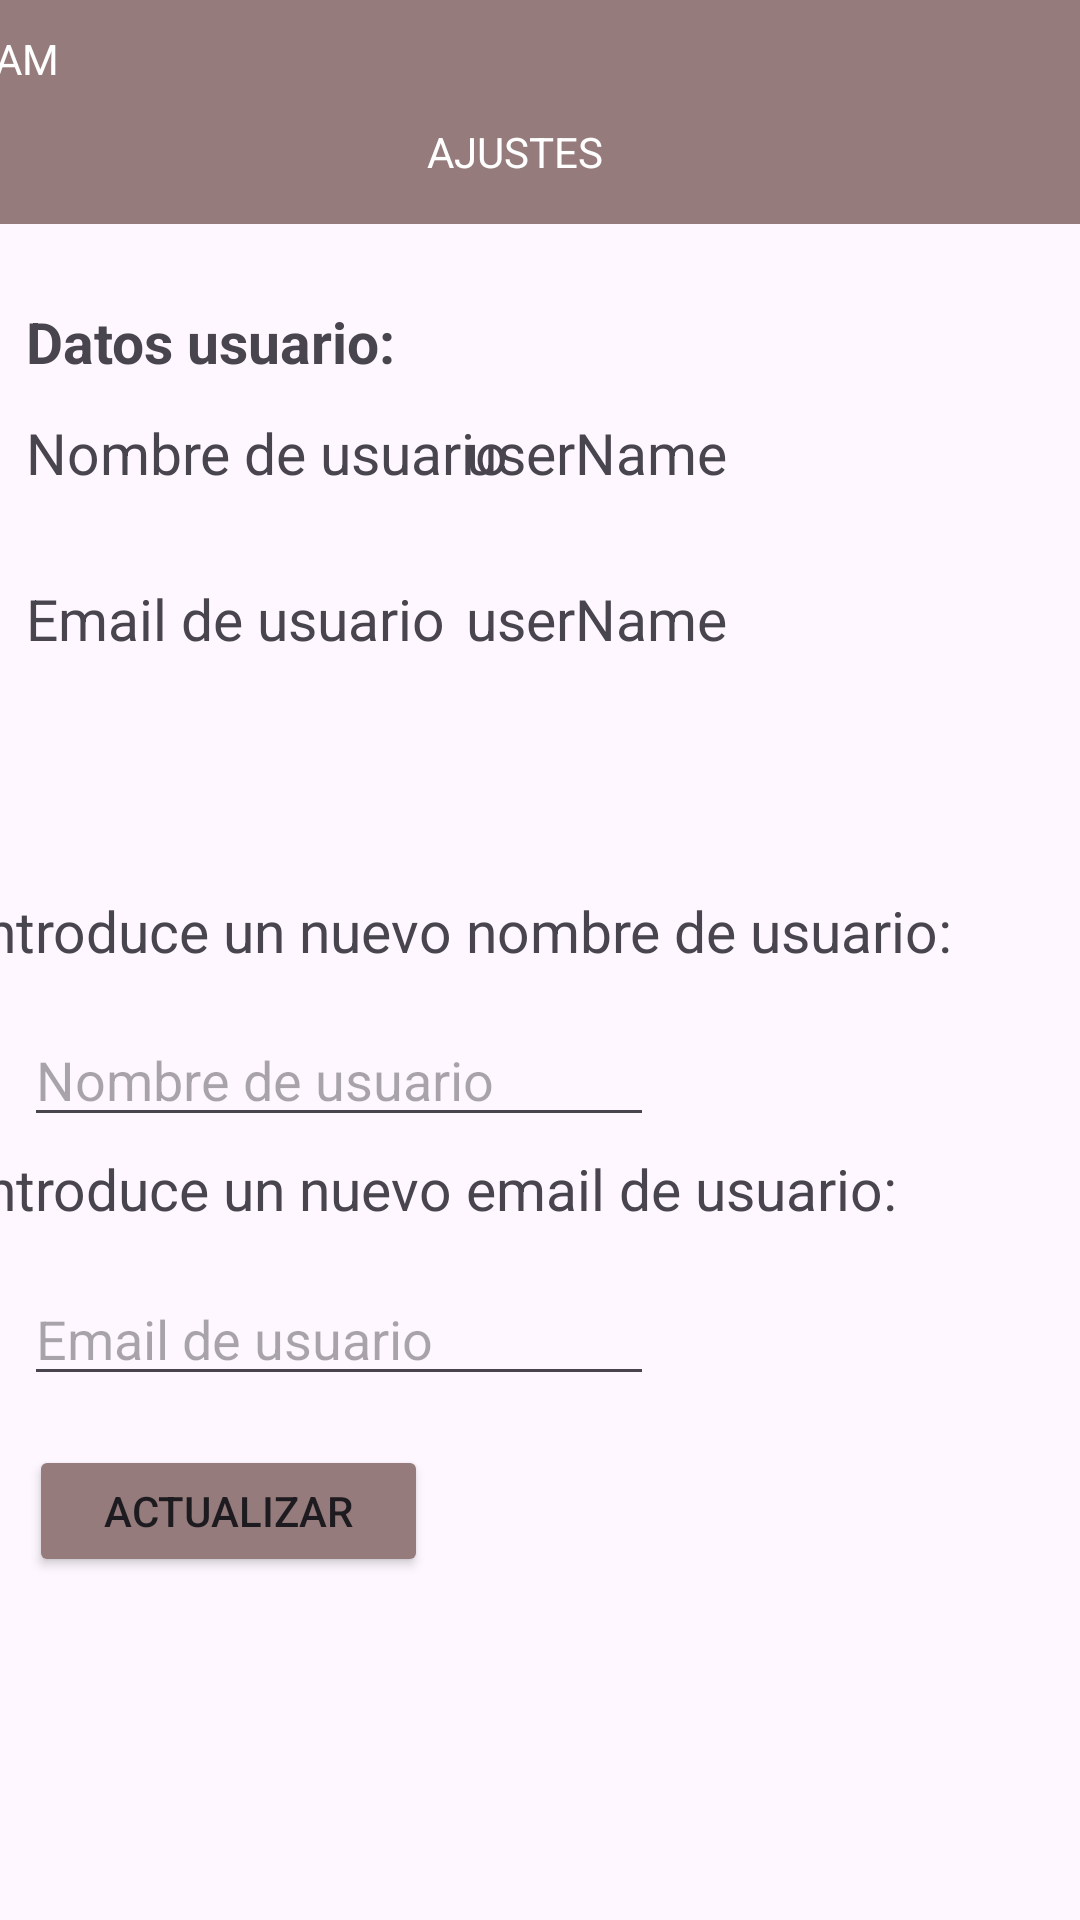

Reconstruct the res/layout file that produces this screen, plus the resources it refers to.
<!-- AndroidManifest.xml: application theme Theme.InstaDAMsubirEste -->
<!-- res/layout/fragment_ajustes.xml -->
<?xml version="1.0" encoding="utf-8"?>
<androidx.constraintlayout.widget.ConstraintLayout xmlns:android="http://schemas.android.com/apk/res/android"
    xmlns:app="http://schemas.android.com/apk/res-auto"
    xmlns:tools="http://schemas.android.com/tools"
    android:layout_width="wrap_content"
    android:layout_height="match_parent"
    tools:context=".AjustesFragment">

    <TextView
        android:id="@+id/textView24"
        android:layout_width="392dp"
        android:layout_height="44dp"
        android:layout_marginLeft="25px"
        android:text="@string/nuevoEmailUsuario"
        android:textSize="19sp"
        app:layout_constraintBottom_toBottomOf="parent"
        app:layout_constraintEnd_toEndOf="parent"
        app:layout_constraintHorizontal_bias="0.473"
        app:layout_constraintStart_toStartOf="parent"
        app:layout_constraintTop_toTopOf="parent"
        app:layout_constraintVertical_bias="0.643" />

    <EditText
        android:id="@+id/editTextTextAjustEmail"
        android:layout_width="wrap_content"
        android:layout_height="wrap_content"
        android:ems="10"
        android:hint="@string/emailUsuarioInput"
        android:inputType="text"
        app:layout_constraintBottom_toBottomOf="parent"
        app:layout_constraintEnd_toEndOf="parent"
        app:layout_constraintHorizontal_bias="0.054"
        app:layout_constraintStart_toStartOf="parent"
        app:layout_constraintTop_toTopOf="parent"
        app:layout_constraintVertical_bias="0.708" />

    <TextView
        android:id="@+id/textView13"
        android:layout_width="412dp"
        android:layout_height="39dp"
        android:background="#957B7B"
        android:backgroundTint="#957B7B"
        android:drawableLeft="@drawable/photo_camera_24px"
        android:gravity="center|left|center_vertical"
        android:text="   instaDAM"
        android:textAlignment="textStart"
        android:textColor="@color/white"
        app:layout_constraintBottom_toBottomOf="parent"
        app:layout_constraintEnd_toEndOf="parent"
        app:layout_constraintHorizontal_bias="1.0"
        app:layout_constraintStart_toStartOf="parent"
        app:layout_constraintTop_toTopOf="parent"
        app:layout_constraintVertical_bias="0.0" />

    <TextView
        android:id="@+id/textView14"
        android:layout_width="414dp"
        android:layout_height="48dp"
        android:background="#957B7B"
        android:backgroundTint="#957B7B"
        android:gravity="center|center_vertical"
        android:text="@string/ajustes"
        android:textAlignment="center"
        android:textColor="@color/white"
        app:layout_constraintBottom_toBottomOf="parent"
        app:layout_constraintEnd_toEndOf="parent"
        app:layout_constraintHorizontal_bias="0.666"
        app:layout_constraintStart_toStartOf="parent"
        app:layout_constraintTop_toTopOf="parent"
        app:layout_constraintVertical_bias="0.045" />

    <TextView
        android:id="@+id/textView20"
        android:layout_width="169dp"
        android:layout_height="43dp"
        android:text="@string/datosUsuario"
        android:textSize="19sp"
        android:textStyle="bold"
        app:layout_constraintBottom_toBottomOf="parent"
        app:layout_constraintEnd_toEndOf="parent"
        app:layout_constraintHorizontal_bias="0.045"
        app:layout_constraintStart_toStartOf="parent"
        app:layout_constraintTop_toTopOf="parent"
        app:layout_constraintVertical_bias="0.169" />

    <TextView
        android:id="@+id/textView18"
        android:layout_width="169dp"
        android:layout_height="43dp"
        android:text="@string/nombreUsuarioInput"
        android:textSize="19sp"
        app:layout_constraintBottom_toBottomOf="parent"
        app:layout_constraintEnd_toEndOf="parent"
        app:layout_constraintHorizontal_bias="0.045"
        app:layout_constraintStart_toStartOf="parent"
        app:layout_constraintTop_toTopOf="parent"
        app:layout_constraintVertical_bias="0.231" />

    <TextView
        android:id="@+id/textView23"
        android:layout_width="392dp"
        android:layout_height="44dp"
        android:layout_marginLeft="25px"
        android:text="@string/nuevoNombreUsuario"
        android:textSize="19sp"
        app:layout_constraintBottom_toBottomOf="parent"
        app:layout_constraintEnd_toEndOf="parent"
        app:layout_constraintHorizontal_bias="0.473"
        app:layout_constraintStart_toStartOf="parent"
        app:layout_constraintTop_toTopOf="parent"
        app:layout_constraintVertical_bias="0.499" />

    <TextView
        android:id="@+id/userNameField"
        android:layout_width="169dp"
        android:layout_height="43dp"
        android:text="userName"
        android:textSize="19sp"
        app:layout_constraintBottom_toBottomOf="parent"
        app:layout_constraintEnd_toEndOf="parent"
        app:layout_constraintHorizontal_bias="0.814"
        app:layout_constraintStart_toStartOf="parent"
        app:layout_constraintTop_toTopOf="parent"
        app:layout_constraintVertical_bias="0.231" />

    <TextView
        android:id="@+id/textView21"
        android:layout_width="169dp"
        android:layout_height="43dp"
        android:text="@string/emailUsuarioInput"
        android:textSize="19sp"
        app:layout_constraintBottom_toBottomOf="parent"
        app:layout_constraintEnd_toEndOf="parent"
        app:layout_constraintHorizontal_bias="0.045"
        app:layout_constraintStart_toStartOf="parent"
        app:layout_constraintTop_toTopOf="parent"
        app:layout_constraintVertical_bias="0.324" />

    <TextView
        android:id="@+id/emailNameField"
        android:layout_width="169dp"
        android:layout_height="43dp"
        android:text="userName"
        android:textSize="19sp"
        app:layout_constraintBottom_toBottomOf="parent"
        app:layout_constraintEnd_toEndOf="parent"
        app:layout_constraintHorizontal_bias="0.814"
        app:layout_constraintStart_toStartOf="parent"
        app:layout_constraintTop_toTopOf="parent"
        app:layout_constraintVertical_bias="0.324" />

    <EditText
        android:id="@+id/editTextAjustName"
        android:layout_width="wrap_content"
        android:layout_height="wrap_content"
        android:ems="10"
        android:hint="@string/nombreUsuarioInput"
        android:inputType="text"
        app:layout_constraintBottom_toBottomOf="parent"
        app:layout_constraintEnd_toEndOf="parent"
        app:layout_constraintHorizontal_bias="0.054"
        app:layout_constraintStart_toStartOf="parent"
        app:layout_constraintTop_toTopOf="parent"
        app:layout_constraintVertical_bias="0.564" />

    <Button
        android:id="@+id/buttonActualizar"
        android:layout_width="133dp"
        android:layout_height="44dp"
        android:backgroundTint="#957B7B"
        android:text="@string/actualizar"
        app:layout_constraintBottom_toBottomOf="parent"
        app:layout_constraintEnd_toEndOf="parent"
        app:layout_constraintHorizontal_bias="0.043"
        app:layout_constraintStart_toStartOf="parent"
        app:layout_constraintTop_toTopOf="parent"
        app:layout_constraintVertical_bias="0.808" />
</androidx.constraintlayout.widget.ConstraintLayout>
<!-- resources referenced by this layout -->
<resources>
  <string name="actualizar">Actualizar</string>
  <string name="ajustes">AJUSTES</string>
  <string name="datosUsuario">Datos usuario:</string>
  <string name="emailUsuarioInput">Email de usuario </string>
  <string name="nombreUsuarioInput">Nombre de usuario </string>
  <string name="nuevoEmailUsuario">Introduce un nuevo email de usuario:</string>
  <string name="nuevoNombreUsuario">Introduce un nuevo nombre de usuario:</string>
  <style name="Theme.InstaDAMsubirEste" parent="Base.Theme.InstaDAMsubirEste" />
  <style name="Base.Theme.InstaDAMsubirEste" parent="Theme.Material3.DayNight.NoActionBar">
          
          
      </style>
  <!-- not gathered from this repository: default colours our renderer supplied (Android Studio template values) -->
  <color name="white">#FFFFFFFF</color>
</resources>
